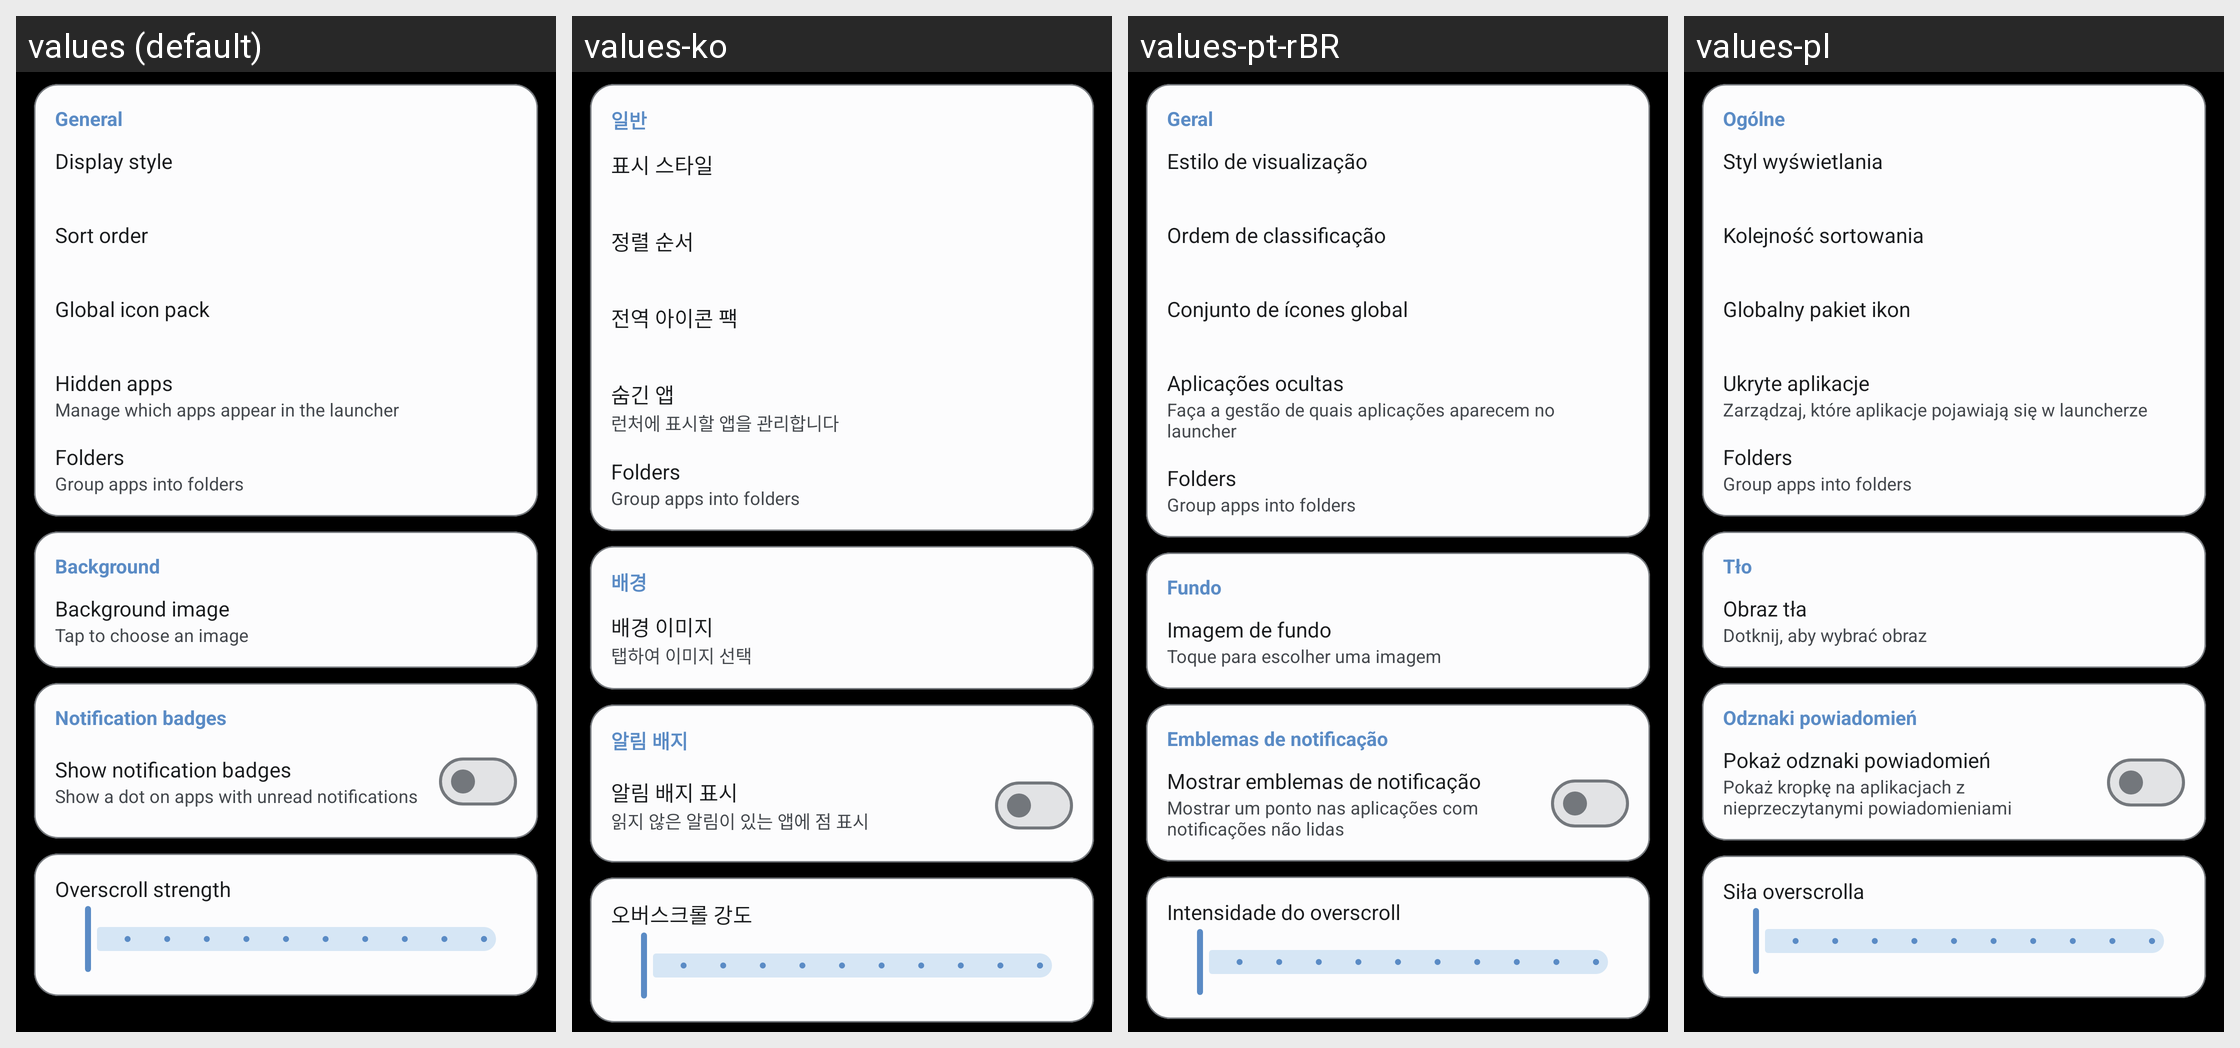

For this localized Android screen grid, give each drawn string resource with its value in every locale shown.
Android screen res/layout/fragment_settings_applist.xml rendered under 4 locales, left to right: values (default), values-ko, values-pt-rBR, values-pl. Device: Nexus 5 (rendered at 1080×1920; each locale shown at half size, 540×960, under a caption strip naming it); theme Theme.CloX.
Other locales in the repository, not shown: values-es, values-ja, values-pt.
Strings drawn on this screen, with the default value and each locale's value (text and hints the layout hard-codes, and strings that could not be matched under every locale, appear in the picture but are not listed):

applist_setting_general_category
  values: General
  values-ko: 일반
  values-pt-rBR: Geral
  values-pl: Ogólne

pref_app_list_sort_title
  values: Sort order
  values-ko: 정렬 순서
  values-pt-rBR: Ordem de classificação
  values-pl: Kolejność sortowania

folders_title
  values: Folders
  values-ko: Folders  [not translated; the default value is used]
  values-pt-rBR: Folders  [not translated; the default value is used]
  values-pl: Folders  [not translated; the default value is used]

folders_summary
  values: Group apps into folders
  values-ko: Group apps into folders  [not translated; the default value is used]
  values-pt-rBR: Group apps into folders  [not translated; the default value is used]
  values-pl: Group apps into folders  [not translated; the default value is used]

applist_setting_bg_image_summary
  values: Tap to choose an image
  values-ko: 탭하여 이미지 선택
  values-pt-rBR: Toque para escolher uma imagem
  values-pl: Dotknij, aby wybrać obraz
